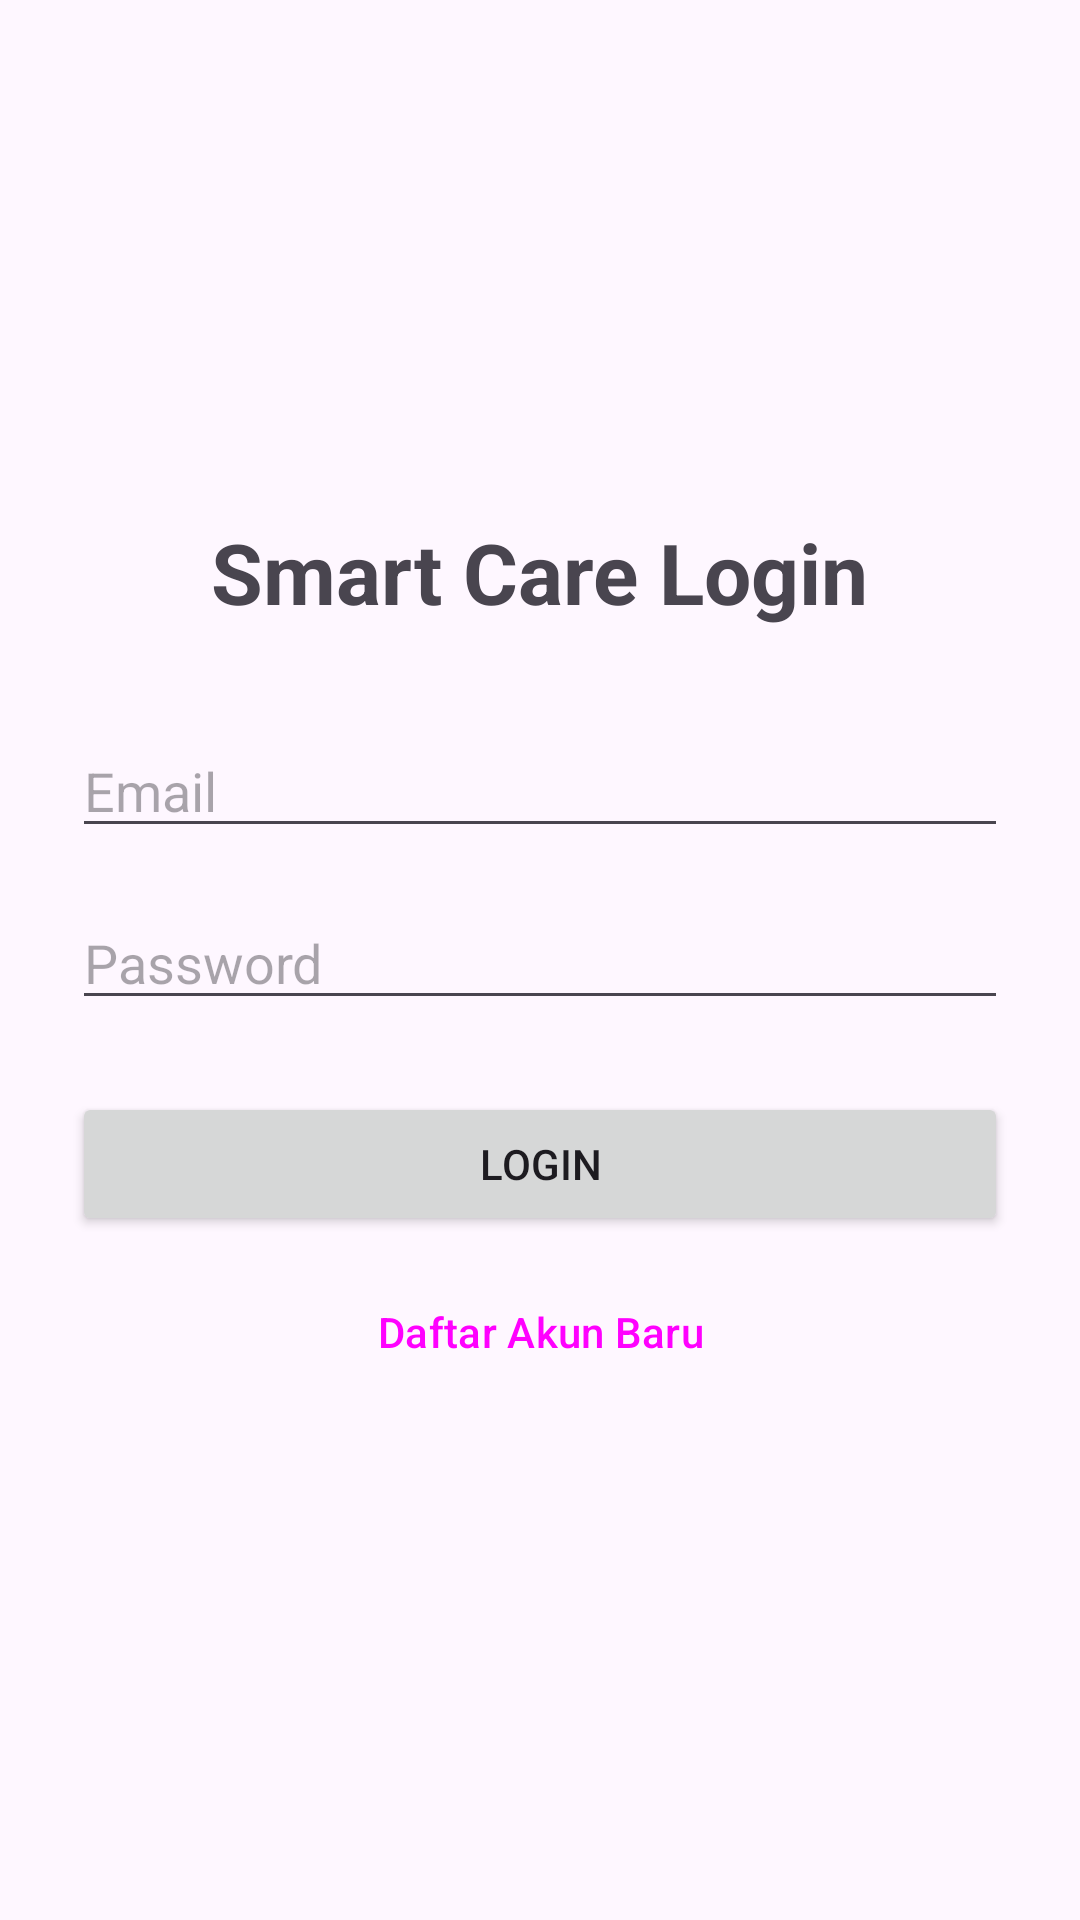

The Android layout XML behind this screen, and the referenced resources:
<!-- AndroidManifest.xml: application theme Theme.SmartCare -->
<!-- res/layout/activity_login.xml -->
<?xml version="1.0" encoding="utf-8"?>
<LinearLayout xmlns:android="http://schemas.android.com/apk/res/android"
    xmlns:app="http://schemas.android.com/apk/res-auto"
    xmlns:tools="http://schemas.android.com/tools"
    android:layout_width="match_parent"
    android:layout_height="match_parent"
    android:orientation="vertical"
    android:gravity="center"
    android:padding="24dp"
    tools:context=".LoginActivity">

    <TextView
        android:layout_width="wrap_content"
        android:layout_height="wrap_content"
        android:text="Smart Care Login"
        android:textSize="28sp"
        android:textStyle="bold"
        android:layout_marginBottom="32dp"/>

    <EditText
        android:id="@+id/etEmail"
        android:layout_width="match_parent"
        android:layout_height="wrap_content"
        android:hint="Email"
        android:inputType="textEmailAddress"
        android:layout_marginBottom="16dp"/>

    <EditText
        android:id="@+id/etPassword"
        android:layout_width="match_parent"
        android:layout_height="wrap_content"
        android:hint="Password"
        android:inputType="textPassword"
        android:layout_marginBottom="24dp"/>

    <Button
        android:id="@+id/btnLogin"
        android:layout_width="match_parent"
        android:layout_height="wrap_content"
        android:text="Login"/>

    <Button
        android:id="@+id/btnRegister"
        android:layout_width="match_parent"
        android:layout_height="wrap_content"
        android:layout_marginTop="8dp"
        style="?attr/materialButtonOutlinedStyle"
        android:text="Daftar Akun Baru"/>

</LinearLayout>
<!-- resources referenced by this layout -->
<resources>
  <style name="Theme.SmartCare" parent="Theme.Material3.DayNight.NoActionBar">
      </style>
</resources>
